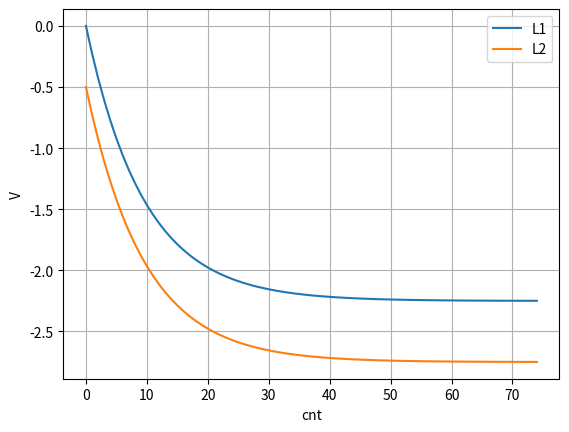

The script that saved this image:
# 反復方策評価

import matplotlib.pyplot as plt

V = {"L1": 0.0, "L2": 0.0}
new_V = V.copy()

V_history = []

cnt = 0
while True:
    # V_(k+1) = Σ{π(a|s) * 1 * (R + γ * V_k)}
    new_V["L1"] = 0.5 * (-1 + 0.9 * V["L1"]) + 0.5 * (1 + 0.9 * V["L2"])
    new_V["L2"] = 0.5 * (0 + 0.9 * V["L1"]) + 0.5 * (-1 + 0.9 * V["L2"])

    # 小数第4位までにフォーマット
    formatted_V = {k: f"{v:.4f}" for k, v in new_V.items()}
    print(f"cnt: {cnt} V: {formatted_V}")

    # 収束判定
    delta = max(abs(new_V["L1"] - V["L1"]), abs(new_V["L2"] - V["L2"]))  # 更新量最大値
    cnt += 1
    if delta < 0.0001:
        break

    V = new_V.copy()
    V_history.append(V.copy())


print(f"cnt: {cnt} V: {formatted_V}")

# 結果の可視化
plt.plot(range(len(V_history)), [v["L1"] for v in V_history], label="L1")
plt.plot(range(len(V_history)), [v["L2"] for v in V_history], label="L2")
plt.xlabel("cnt")
plt.ylabel("V")
plt.legend()
plt.grid()
plt.show()
